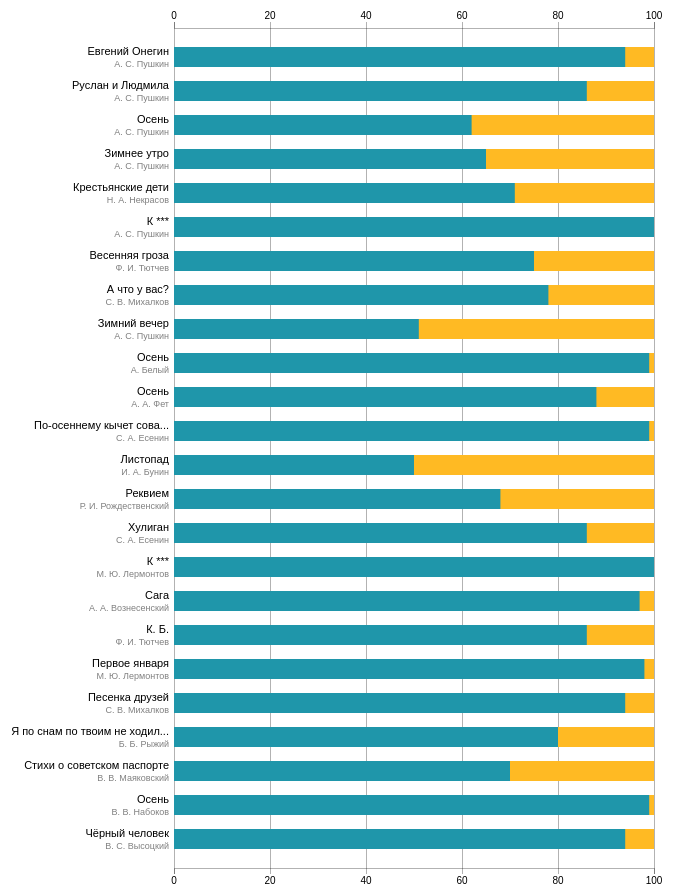
D3 v3 page, settled after 480 driven frames (8 s of simulated time); the page loaded 1 data file(s).


// ── js/titles.js
var width = 800,
    stage_height = 1000,
    legend_height = 100,
    bottom_height = 60;

var height = stage_height - legend_height - bottom_height;

var margin = {top: 20, bottom: 30, left: 40, right: 40},
    graph_width = width - margin.left - margin.right,
    graph_height = height + margin.top + 20;

var bar_width = graph_width * 0.25;

var svg = d3.select(".content").append("svg")
    .attr("width", graph_width)
    .attr("height", graph_height)
  .append("g")
    .attr("transform", "translate(" + margin.left + "," + margin.top + ")");

d3.tsv("data/titles_data.tsv", function(data) {

    data.forEach(function(d) {
        d.fullName = [d.name, d.author].join(',\n');
        d.shareName = +d.shareName;
        d.shareNotName = +d.shareNotName;
        d.shareName = d.shareName * 100;
        d.shareNotName = +d.shareNotName * 100;
    });

    var x = d3.scale.linear()
        .range([0, graph_width - bar_width - margin.right - 20]);
    var y = d3.scale.ordinal()
        .rangeRoundBands([0, height], 0.4);

    x.domain([0, 100]);
    y.domain(data.map(function(d) {return d.fullName; }));

    var xAxis = d3.svg.axis()
        .scale(x)
        .orient("top")
        .ticks(6, "");

    var xAxisBottom = d3.svg.axis()
        .scale(x)
        .orient("bottom")
        .ticks(6, "");

    //var yAxis = d3.svg.axis()
    //    .scale(y)
    //    .orient("left");

    var bars = svg.append("g")
        .attr("class", "bars")
        .attr('transform', "translate(" + bar_width + ", 0)");

    bars.append("g")
        .attr("class", "x axis")
        .call(xAxis)
      .selectAll('.tick line')
        .attr('y1', height);

    bars.append('g')
        .attr('class', 'x axis')
        .attr('transform', 'translate(0,' + height + ')')
        .call(xAxisBottom);

    var authors = bars.selectAll(".author")
        .data(data)
      .enter().append('g')
        .attr('class', 'author')
        .attr('transform', function(d) {
            return "translate(0," + y(d.fullName) + ")";
        });


    //отрисовываем в бэк серые барые

    authors.append("rect")
        .attr("class", "bg")
        .attr("height", y.rangeBand())
        .attr("x", 0)
        .attr("width", function () {
            return x(100);
        });
    //добавляем поверх бэка цветные бары. с замедлением

    var timeForOneBar = 500;

    authors.append("rect")
        .attr("class", "bar")
        .attr("height", y.rangeBand())
        .attr("width", 0)
        .transition()
        .duration(timeForOneBar)
        .ease('bounce')
        .delay(function(d, i) {return timeForOneBar / 3 * i; })
        .attr("width", function(d) {return x(d.shareNotName); });

    // Или строчки осью

    // bars.append("g")
    //     .attr("class", "y axis")
    //     .call(yAxis);

    //Добавляем строчку на бар

    authors.append("text")
        .attr("class", "label")
        .attr("x", 5)
        .attr("y", y.rangeBand() / 2)
        .attr("dy", '.20em')
        .text(function(d) {return d.string; });

    //Добавляем название стихотворения справа от бара

    authors.append("text")
        .attr("class", "label_name")
        .attr("x", -5)
        .attr("y", y.rangeBand() / 2)
        .attr("dy", '-.20em')
        .attr("text-anchor", 'end')
        .text(function(d) {return d.name; });

    //Добавляем имя автора справа от бара

    authors.append("text")
        .attr("class", "label_author")
        .attr("x", -5)
        .attr("y", y.rangeBand())
        // .attr("dy", '.em')
        .attr("text-anchor", 'end')
        .text(function(d) {return d.author; });
});


### data: data/titles_data.tsv
name	author	shareName	shareNotName	string
Евгений Онегин	А.?С. Пушкин	0.06	0.94	Письмо Татьяны к Онегину
Руслан и Людмила	А.?С. Пушкин	0.14	0.86	У лукоморья дуб зелёный…
Осень	А.?С. Пушкин	0.38	0.62	Унылая пора! Очей очарованье…
Зимнее утро	А.?С. Пушкин	0.35	0.65	Мороз и солнце; день чудесный!
Крестьянские дети	Н.?А. Некрасов	0.29	0.71	Однажды, в студёную зимнюю пору, я из ле…
К ***	А.?С. Пушкин	0	1	Я помню чудное мгновенье…
Весенняя гроза	Ф.?И. Тютчев	0.25	0.75	Люблю грозу в начале мая…
А что у вас?	С.?В. Михалков	0.22	0.78	Дело было вечером, делать было нечего…
Зимний вечер	А.?С. Пушкин	0.49	0.51	Буря мглою небо кроет, вихри снежные кру…
Осень	А.?Белый	0.01	0.99	Мои пальцы из рук твоих выпали. Ты уходи…
Осень	А.?А. Фет	0.12	0.88	Как грустны сумрачные дни беззвучной осе…
По-осеннему кычет сова...	С.?А. Есенин	0.01	0.99	Скоро мне без листвы холодеть…
Листопад	И.?А. Бунин	0.5	0.5	Лес пахнет дубом и сосной…
Реквием	Р.?И. Рождественский	0.32	0.68	Помните! Через века, через года, — помни…
Хулиган	С.?А. Есенин	0.14	0.86	Плюйся, ветер, охапками листьев…
К ***	М.?Ю. Лермонтов	0	1	Я не унижусь пред тобою…
Сага	А.?А. Вознесенский	0.03	0.97	Я тебя никогда не забуду…
К. Б.	Ф.?И. Тютчев	0.14	0.86	Я встретил вас — и всё былое…
Первое января	М.?Ю. Лермонтов	0.02	0.98	Как часто, пёстрою толпою окружён…
Песенка друзей	С.?В. Михалков	0.06	0.94	Мы едем, едем, едем в далёкие края…
Я по снам по твоим не ходил...	Б.?Б. Рыжий	0.2	0.8	В эту осень мне даже стихи удавались отч…
Стихи о советском паспорте	В.?В. Маяковский	0.3	0.7	Я достаю из широких штанин…
Осень	В.?В. Набоков	0.01	0.99	Ах, осень, моё упоенье, моя золотая печа…
Чёрный человек	В.?С. Высоцкий	0.06	0.94	Спасибо, что живой…